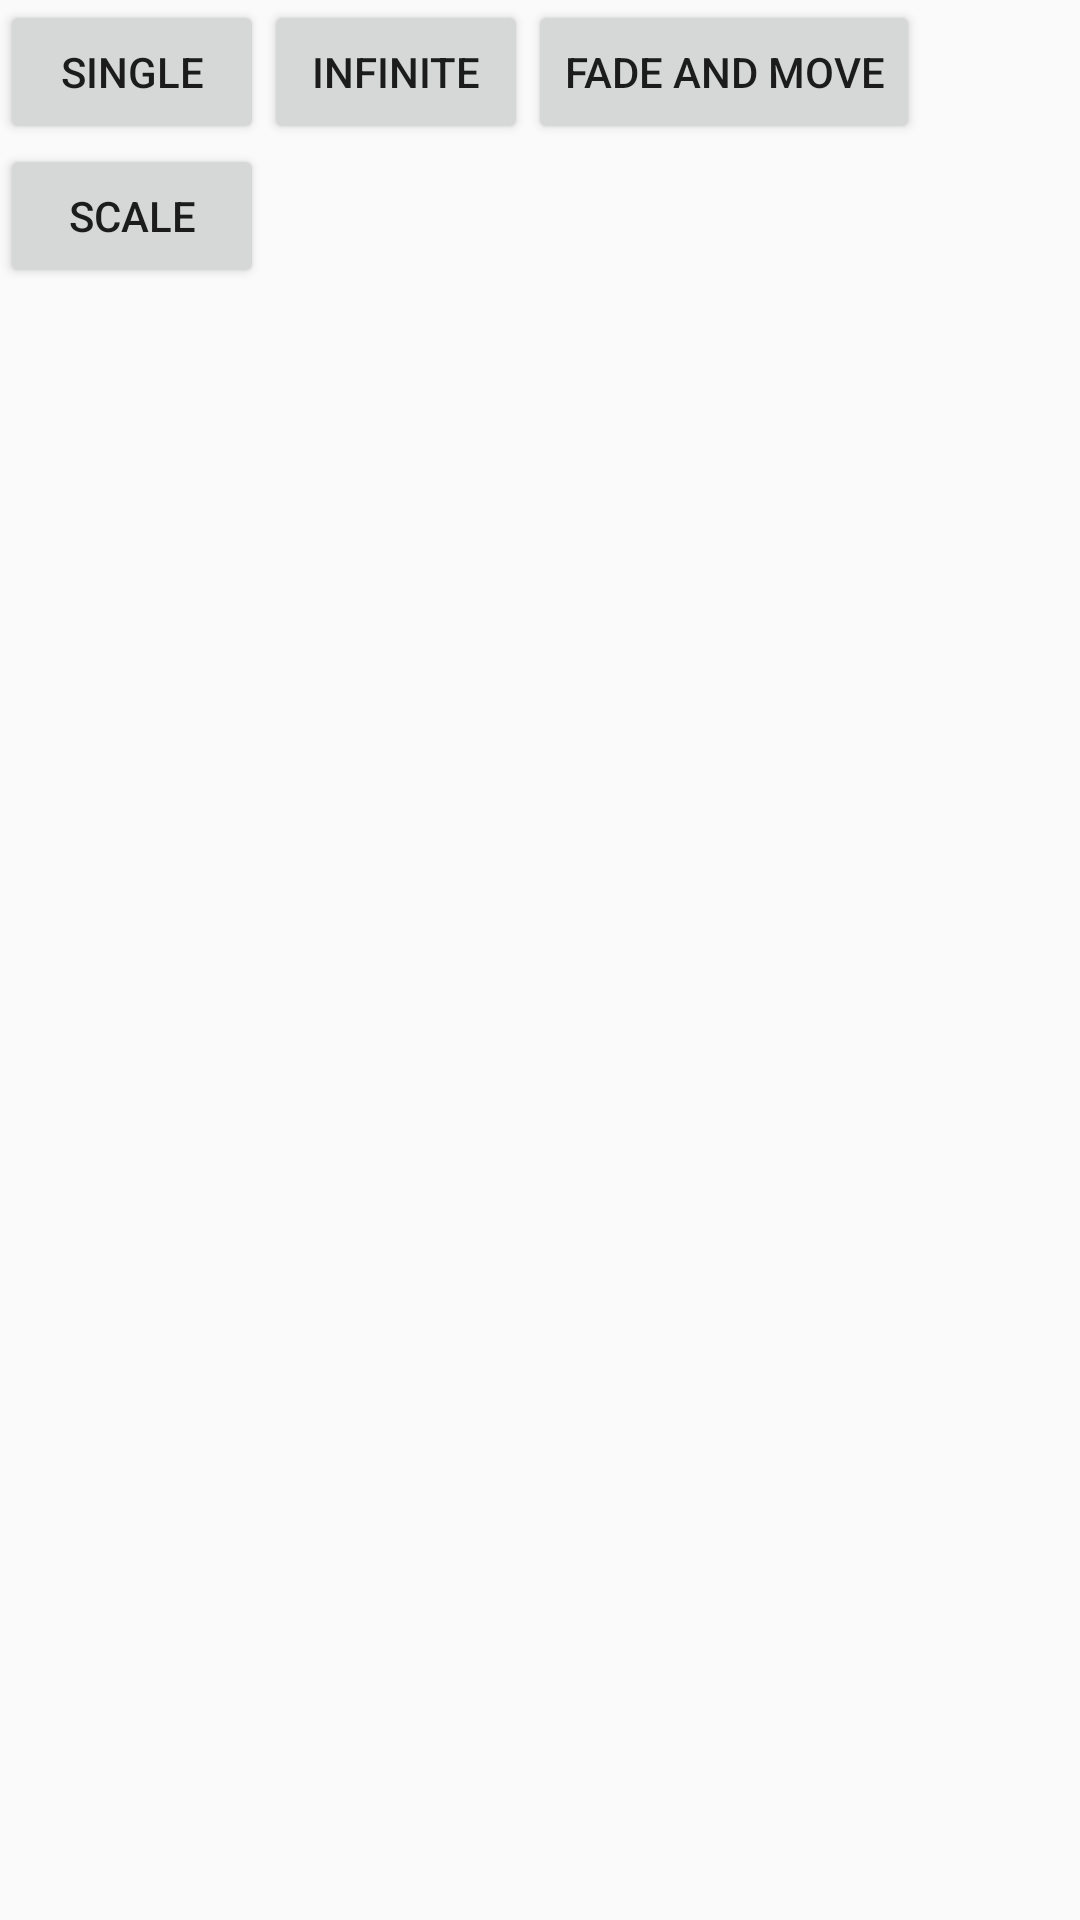

Write the Android layout XML for this screen, with the resource values it uses.
<!-- AndroidManifest.xml: application theme AppTheme -->
<!-- res/layout/activity_animation.xml -->
<?xml version="1.0" encoding="utf-8"?>
<RelativeLayout xmlns:android="http://schemas.android.com/apk/res/android"
    xmlns:tools="http://schemas.android.com/tools"
    android:layout_width="match_parent"
    android:layout_height="match_parent"
    tools:context="com.github.example.animation.showcase.AnimationActivity">

    <Button
        android:id="@+id/single_rotation"
        android:layout_width="wrap_content"
        android:layout_height="wrap_content"
        android:text="Single" />

    <Button
        android:id="@+id/infinite_rotation"
        android:layout_width="wrap_content"
        android:layout_height="wrap_content"
        android:layout_toRightOf="@id/single_rotation"
        android:text="Infinite" />

    <Button
        android:id="@+id/fade"
        android:layout_width="wrap_content"
        android:layout_height="wrap_content"
        android:layout_toRightOf="@id/infinite_rotation"
        android:text="Fade and move" />

    <Button
        android:id="@+id/scale"
        android:layout_width="wrap_content"
        android:layout_height="wrap_content"
        android:layout_below="@id/single_rotation"
        android:text="Scale" />


    <ImageView
        android:id="@+id/star_icon"
        android:layout_width="wrap_content"
        android:layout_height="wrap_content"
        android:layout_centerInParent="true"
        android:src="@drawable/abc_ic_star_black_36dp" />

</RelativeLayout>
<!-- resources referenced by this layout -->
<resources>
  <style name="AppTheme" parent="Theme.AppCompat.Light.DarkActionBar">
          
          <item name="colorPrimary">@color/colorPrimary</item>
          <item name="colorPrimaryDark">@color/colorPrimaryDark</item>
          <item name="colorAccent">@color/colorAccent</item>
      </style>
  <!-- not gathered from this repository: default colours our renderer supplied (Android Studio template values) -->
  <color name="colorPrimary">#FF6200EE</color>
  <color name="colorPrimaryDark">#FF3700B3</color>
  <color name="colorAccent">#FF03DAC5</color>
</resources>
